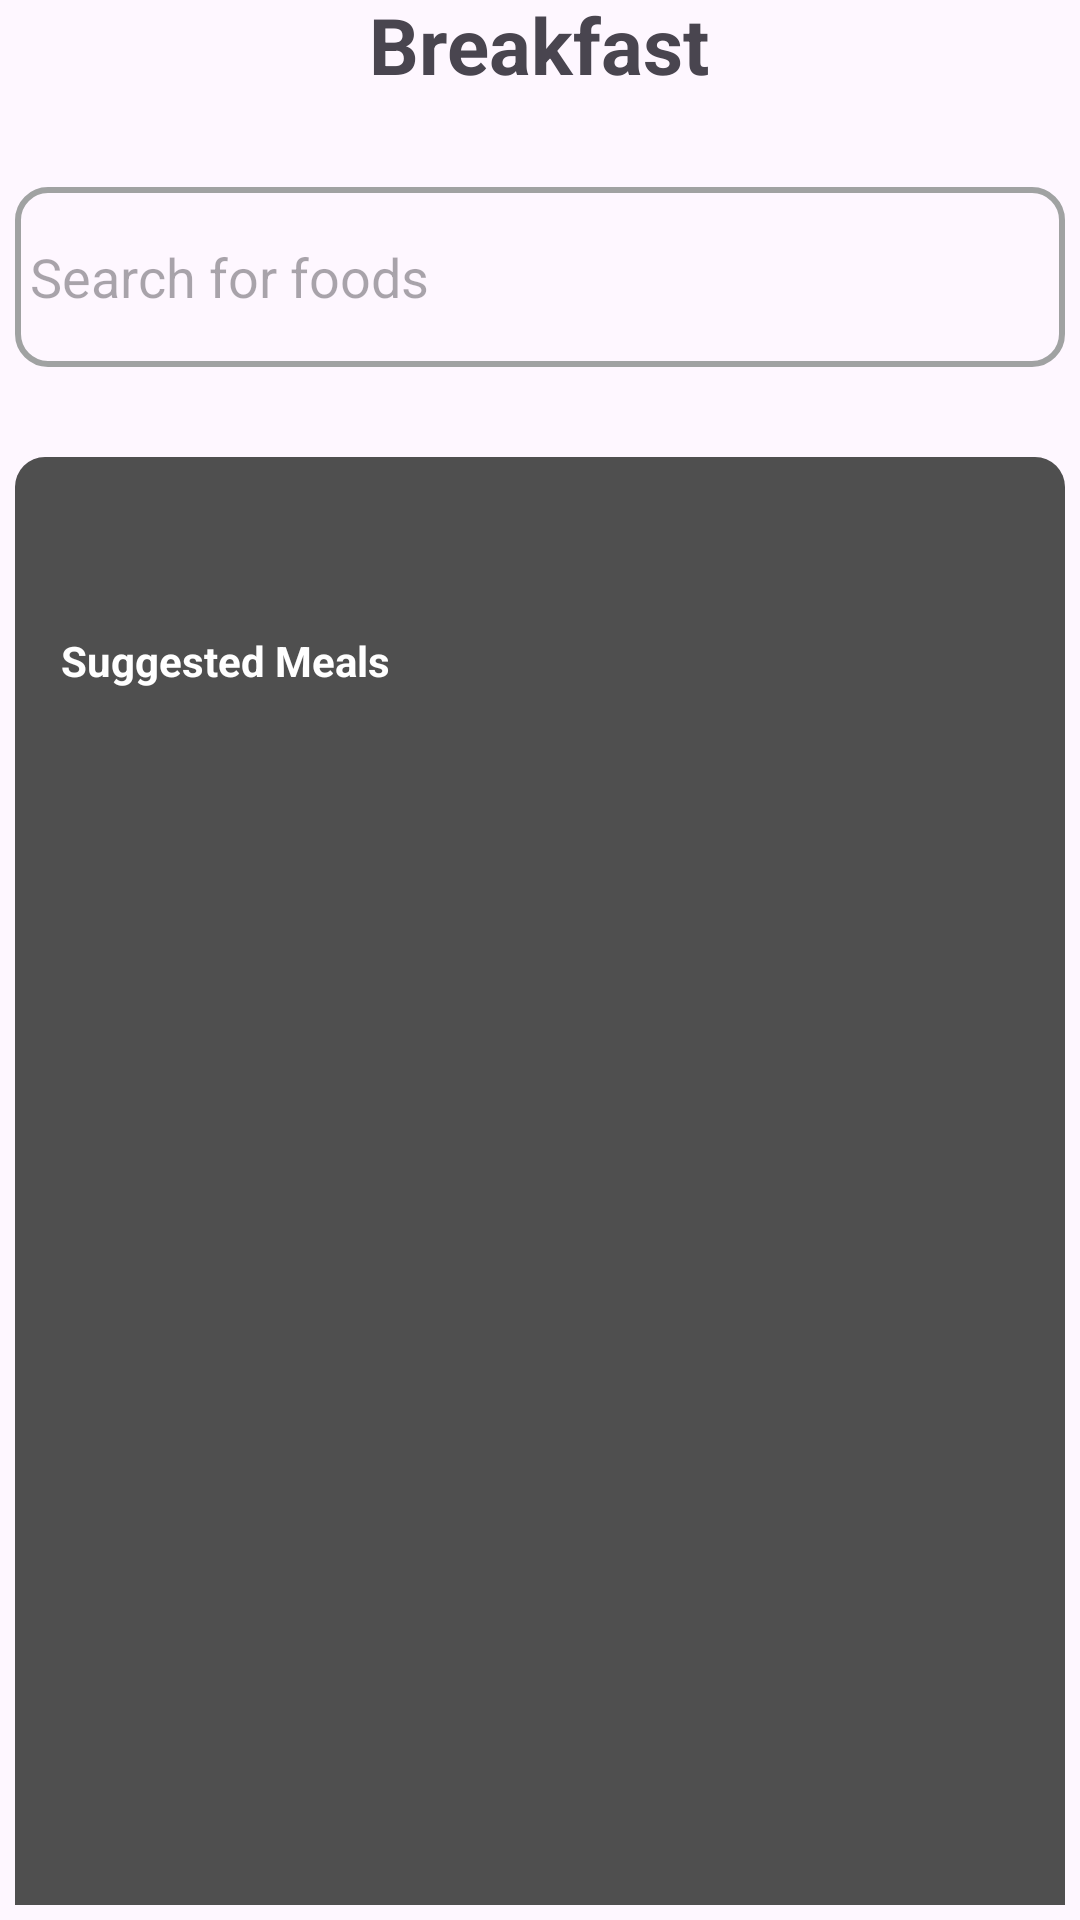

Android layout source for this screen:
<!-- AndroidManifest.xml: application theme Theme.Cs481_finalProject_nutrition -->
<!-- res/layout/activity_add_breakfast.xml -->
<?xml version="1.0" encoding="utf-8"?>
<androidx.constraintlayout.widget.ConstraintLayout xmlns:android="http://schemas.android.com/apk/res/android"
    xmlns:app="http://schemas.android.com/apk/res-auto"
    xmlns:tools="http://schemas.android.com/tools"
    android:id="@+id/main"
    android:layout_width="match_parent"
    android:layout_height="match_parent"
    android:padding="5dp"
    tools:context=".nutrition.AddBreakfastActivity">

    <LinearLayout
        android:id="@+id/linearLayout"
        android:layout_width="match_parent"
        android:layout_height="match_parent"
        android:orientation="vertical"
        android:gravity="center"
        tools:layout_editor_absoluteX="0dp"
        tools:layout_editor_absoluteY="0dp">
        <TextView
            android:layout_width="wrap_content"
            android:layout_height="wrap_content"
            android:text="Breakfast"
            android:textSize="26sp"
            android:textStyle="bold"
            android:layout_marginBottom="30dp"/>
        <EditText
            android:id="@+id/inputBreakfast"
            android:padding="5dp"
            android:layout_width="match_parent"
            android:layout_height="60dp"
            android:layout_marginBottom="30dp"
            android:hint="Search for foods"
            android:inputType="text"
            android:textColor="@color/gray"
            android:background="@drawable/bar_shape_gray"/>
        <View
            android:layout_width="match_parent"
            android:layout_height="520dp"
            android:layout_marginBottom="-30dp"
            android:background="@drawable/bar_shape_gray2"/>

    </LinearLayout>

    <Button
        android:id="@+id/bBackBreakfast"
        android:layout_width="48dp"
        android:layout_height="48dp"
        android:layout_marginStart="50dp"
        android:layout_marginBottom="600dp"
        android:background="@drawable/baseline_arrow_back_24"
        app:layout_constraintBottom_toBottomOf="parent"
        app:layout_constraintEnd_toStartOf="@+id/linearLayout"
        app:layout_constraintStart_toStartOf="parent"
        app:layout_constraintTop_toTopOf="parent"
        app:backgroundTint="@null"/>

    <TextView
        android:layout_width="wrap_content"
        android:layout_height="wrap_content"
        android:layout_marginStart="140dp"
        android:layout_marginTop="430dp"
        android:text="Suggested Meals"
        android:textColor="@color/white"
        android:textStyle="bold"
        app:layout_constraintBottom_toTopOf="@+id/linearLayout"
        app:layout_constraintEnd_toStartOf="@+id/linearLayout"
        app:layout_constraintStart_toStartOf="parent"
        app:layout_constraintTop_toTopOf="parent" />

    <androidx.recyclerview.widget.RecyclerView
        android:id="@+id/recyclerView"
        android:layout_width="match_parent"
        android:layout_height="480dp"
        android:layout_marginStart="5dp"
        android:layout_marginTop="960dp"
        android:layout_marginEnd="4dp"
        app:layoutManager="LinearLayoutManager"
        app:layout_constraintBottom_toTopOf="@+id/linearLayout"
        app:layout_constraintEnd_toEndOf="parent"
        app:layout_constraintStart_toStartOf="parent"
        app:layout_constraintTop_toTopOf="parent"
        tools:itemCount="5" />
</androidx.constraintlayout.widget.ConstraintLayout>
<!-- resources referenced by this layout -->
<resources>
  <color name="gray">#ffa0a2a2</color>
  <color name="white">#FFFFFFFF</color>
  <!-- drawable bar_shape_gray (drawable) -->
  <?xml version="1.0" encoding="utf-8"?>
  <shape xmlns:android="http://schemas.android.com/apk/res/android"
      android:shape="rectangle">
  
      
      <corners android:radius="10dp" /> 
      <stroke android:width="2dp" android:color="@color/gray"/>
  </shape>
  <!-- drawable bar_shape_gray2 (drawable) -->
  <?xml version="1.0" encoding="utf-8"?>
  <shape xmlns:android="http://schemas.android.com/apk/res/android"
      android:shape="rectangle" >
      <corners android:bottomLeftRadius="10dp"
          android:topLeftRadius="10dp"
          android:bottomRightRadius="10dp"
          android:topRightRadius="10dp" />
  
      <solid android:color="@color/darkGray" />
      
  </shape>
  <style name="Theme.Cs481_finalProject_nutrition" parent="Base.Theme.Cs481_finalProject_nutrition" />
  <color name="darkGray">#ff4f4f4f</color>
  <style name="Base.Theme.Cs481_finalProject_nutrition" parent="Theme.Material3.DayNight.NoActionBar">
          
          
      </style>
</resources>
